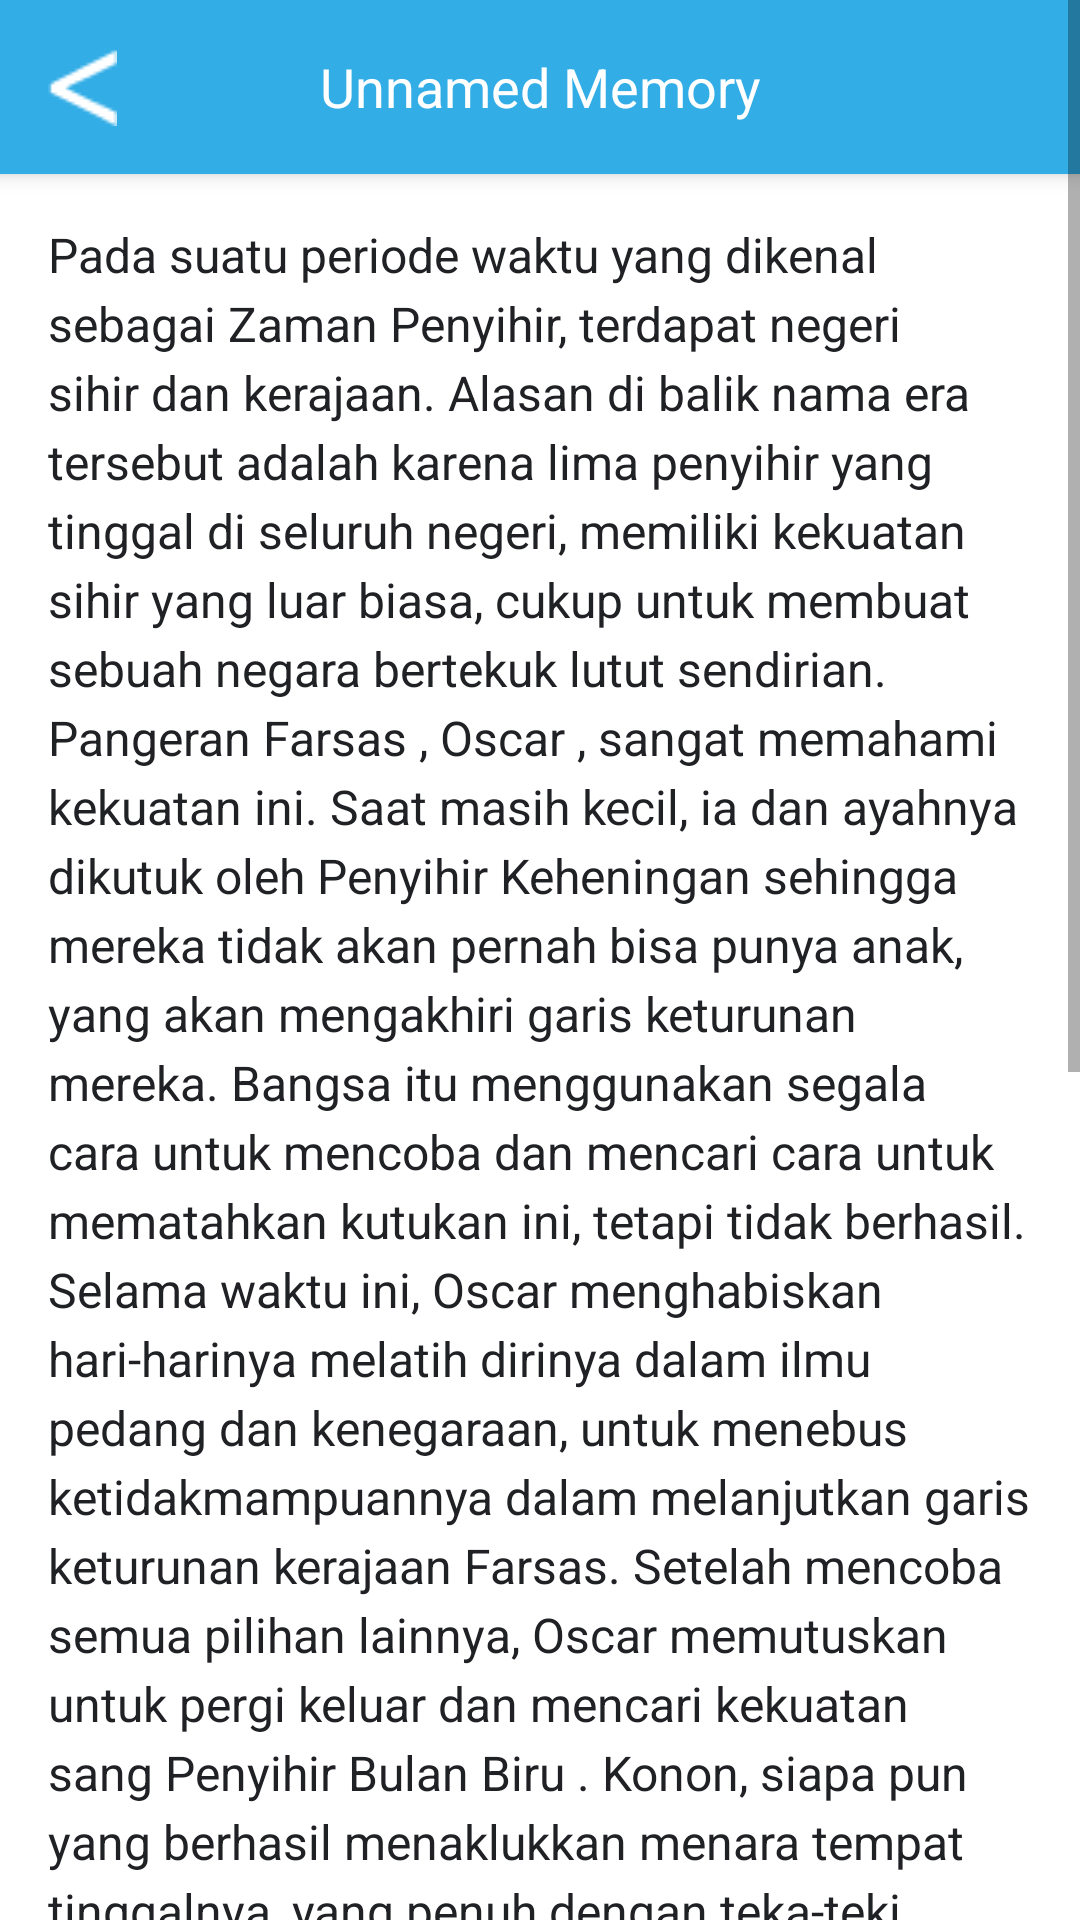

Reconstruct the res/layout file that produces this screen, plus the resources it refers to.
<!-- AndroidManifest.xml: application theme AppTheme.NoActionBar -->
<!-- res/layout/cover13.xml -->
<?xml version="1.0" encoding="utf-8"?>
<ScrollView
    xmlns:android="http://schemas.android.com/apk/res/android"
    android:layout_width="match_parent"
    android:layout_height="match_parent"
    android:background="@color/white">

    <LinearLayout
        android:layout_width="match_parent"
        android:layout_height="wrap_content"
        android:orientation="vertical">

        <androidx.appcompat.widget.Toolbar
            android:id="@+id/toolbar"
            android:layout_width="match_parent"
            android:layout_height="wrap_content"
            android:background="@color/blue"
            android:elevation="4dp"
            android:padding="16dp"
            android:theme="@style/ThemeOverlay.AppCompat.Dark.ActionBar">

            <ImageView
                android:id="@+id/back_button"
                android:layout_width="wrap_content"
                android:layout_height="wrap_content"
                android:src="@drawable/back"
                android:contentDescription="back"
                android:layout_gravity="start"
                android:paddingEnd="8dp" />

            <TextView
                android:id="@+id/toolbar_title"
                android:layout_width="wrap_content"
                android:layout_height="wrap_content"
                android:text="Unnamed Memory"
                android:textColor="@color/white"
                android:textSize="18sp"
                android:layout_gravity="center"
                android:gravity="center" />

        </androidx.appcompat.widget.Toolbar>


        <LinearLayout
            android:layout_width="match_parent"
            android:layout_height="wrap_content"
            android:orientation="vertical"
            android:background="@color/white">

            <TextView
                android:id="@+id/descriptionText"
                android:layout_width="match_parent"
                android:layout_height="wrap_content"
                android:text="@string/cover13_text"
                android:textColor="@color/black"
                android:textIsSelectable="true"
                android:textSize="16sp"
                android:padding="16dp"
                android:lineSpacingExtra="4dp" />

        </LinearLayout>

    </LinearLayout>

</ScrollView>
<!-- resources referenced by this layout -->
<resources>
  <color name="black">#202125</color>
  <color name="blue">#32ADE6</color>
  <color name="white">#FFFFFFFF</color>
  <!-- drawable back: png bitmap (drawable, 281 bytes) -->
  <string name="cover13_text">Pada suatu periode waktu yang dikenal sebagai Zaman Penyihir, terdapat negeri sihir dan kerajaan. Alasan di balik nama era tersebut adalah karena lima penyihir yang tinggal di seluruh negeri, memiliki kekuatan sihir yang luar biasa, cukup untuk membuat sebuah negara bertekuk lutut sendirian.
  
  Pangeran Farsas , Oscar , sangat memahami kekuatan ini. Saat masih kecil, ia dan ayahnya dikutuk oleh Penyihir Keheningan sehingga mereka tidak akan pernah bisa punya anak, yang akan mengakhiri garis keturunan mereka. Bangsa itu menggunakan segala cara untuk mencoba dan mencari cara untuk mematahkan kutukan ini, tetapi tidak berhasil. Selama waktu ini, Oscar menghabiskan hari-harinya melatih dirinya dalam ilmu pedang dan kenegaraan, untuk menebus ketidakmampuannya dalam melanjutkan garis keturunan kerajaan Farsas.
  
  Setelah mencoba semua pilihan lainnya, Oscar memutuskan untuk pergi keluar dan mencari kekuatan sang Penyihir Bulan Biru . Konon, siapa pun yang berhasil menaklukkan menara tempat tinggalnya, yang penuh dengan teka-teki dan jebakan, akan dikabulkan keinginannya. Ia berniat meminta sang Penyihir untuk mematahkan kutukannya, tetapi saat sang Penyihir melihat betapa cantiknya sang Penyihir, dan bagaimana ia mampu menahan sihir kutukan, ia memutuskan bahwa ia ingin sang Penyihir menikahinya.
  
  Sang Penyihir, Tinasha, menolak mentah-mentah. Namun, dia berkompromi untuk tinggal bersamanya di Farsas selama setahun sebagai pelindungnya. Seiring berjalannya waktu, Tinasha menyesuaikan diri dengan dunia yang telah berubah drastis sejak terakhir kali dia meninggalkan menaranya, dan menyadari bahwa ada hal lain dalam karakter Oscar selain kemauannya yang keras kepala. Demikian pula, Oscar mulai mempelajari lebih banyak tentang sifat sihir dan penyihir, dan menyadari bahwa wajah cantik pelindungnya menyembunyikan banyak rahasia gelap berusia seabad.</string>
  <style name="AppTheme.NoActionBar" parent="Theme.AppCompat.Light.NoActionBar">
          <item name="windowActionBar">false</item>
          <item name="windowNoTitle">true</item>
      </style>
</resources>
